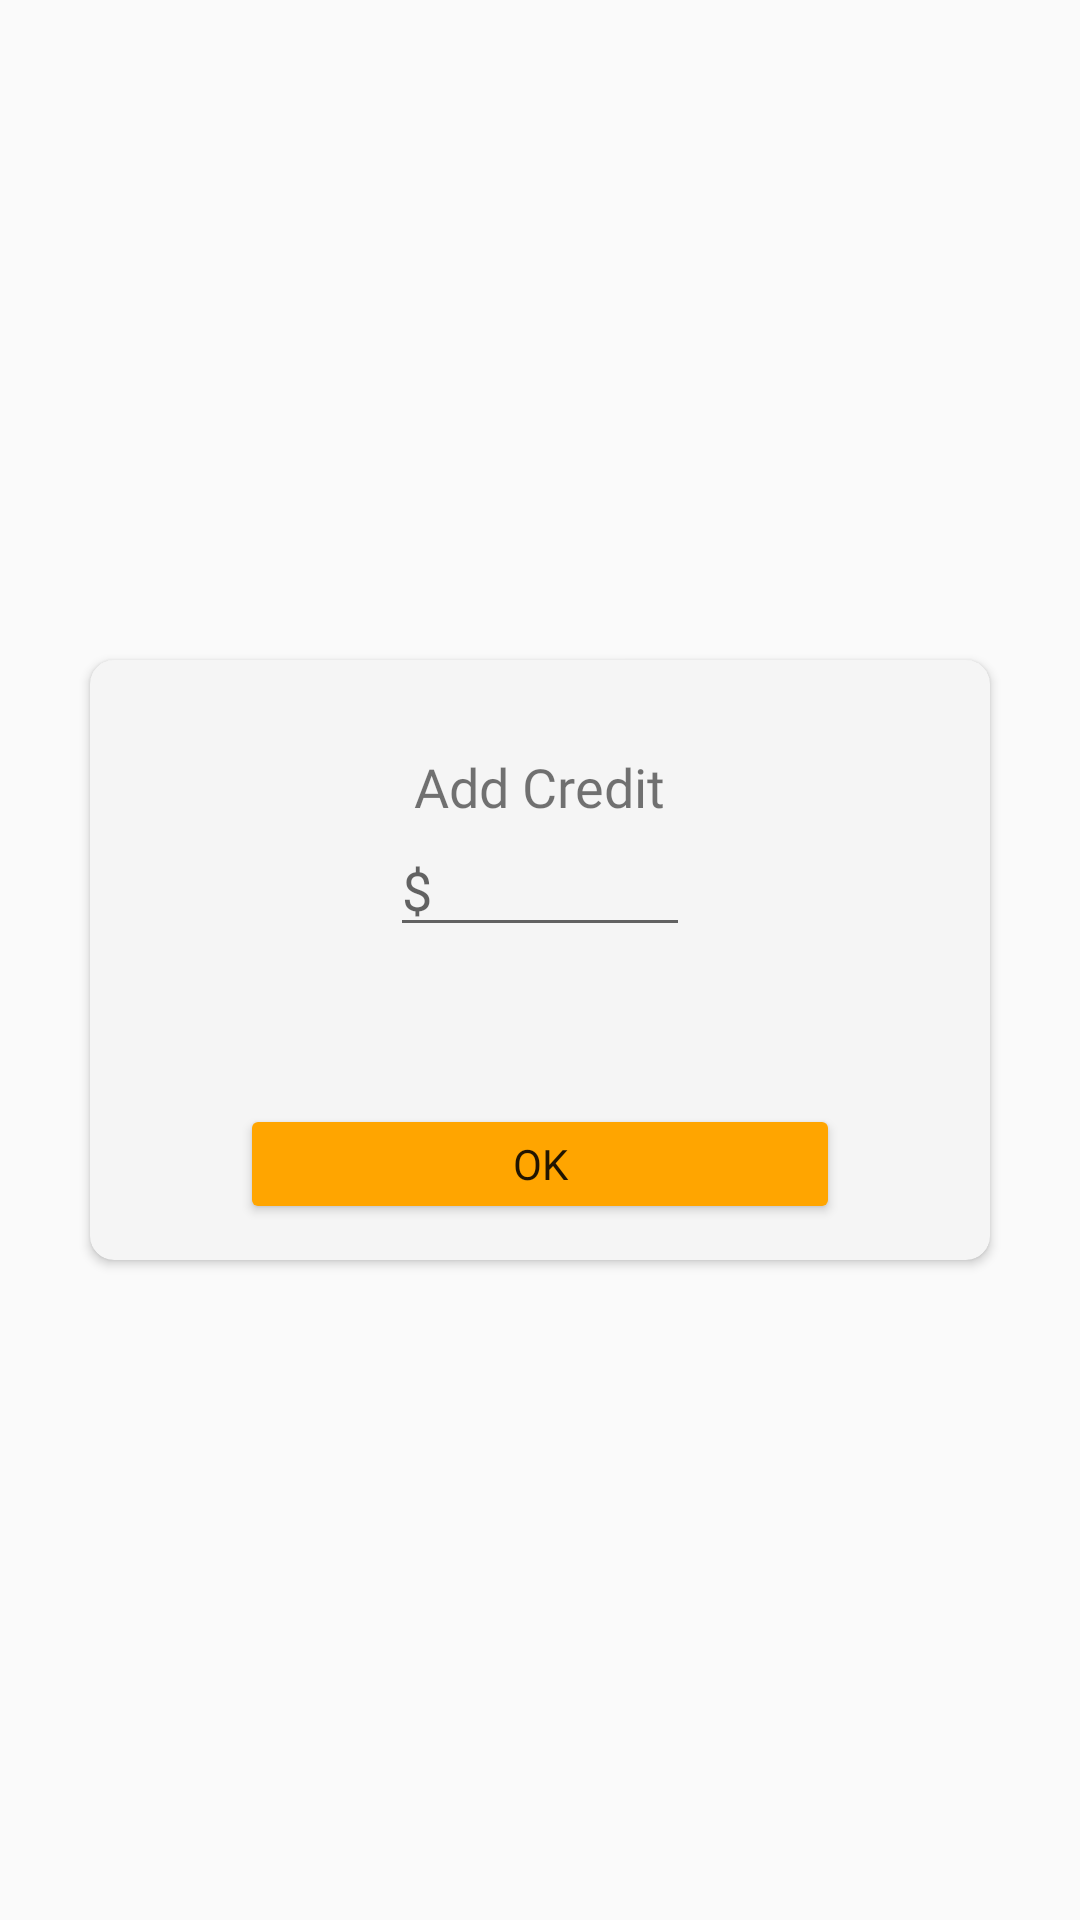

Write the Android layout XML for this screen, with the resource values it uses.
<!-- AndroidManifest.xml: application theme AppTheme -->
<!-- res/layout/popup_layout.xml -->
<?xml version="1.0" encoding="utf-8"?>
<RelativeLayout xmlns:android="http://schemas.android.com/apk/res/android"
    xmlns:app="http://schemas.android.com/apk/res-auto"
    android:orientation="vertical"
    android:layout_width="match_parent"
    android:layout_height="wrap_content"
    android:gravity="center_horizontal">

    <androidx.cardview.widget.CardView
        android:layout_centerInParent="true"
        android:layout_width="300dp"
        android:layout_height="200dp"
        app:cardCornerRadius="8dp"
        android:backgroundTint="@color/grey">

        <RelativeLayout
            android:layout_width="match_parent"
            android:layout_height="match_parent"
            android:orientation="vertical"
            android:layout_gravity="center_horizontal">

            <TextView
                android:layout_centerHorizontal="true"
                android:fontFamily="@font/cereal"
                android:layout_marginTop="30dp"
                android:layout_width="wrap_content"
                android:layout_height="wrap_content"
                android:id="@+id/titleTv"
                android:textSize="@dimen/h3"
                android:text="@string/add_credit"
                android:layout_gravity="center"/>



            <EditText
                android:layout_below="@id/titleTv"
                android:fontFamily="@font/cereal"
                android:layout_centerHorizontal="true"
                android:layout_width="100dp"
                android:layout_height="wrap_content"
                android:layout_gravity="center_horizontal"
                android:inputType="number"
                android:hint="@string/d"
                android:id="@+id/addCreditEt"/>

            <Button
                android:layout_gravity="center_horizontal"
                android:id="@+id/okBtn"
                android:layout_width="200dp"
                android:layout_height="40dp"
                android:backgroundTint="@color/orange"
                android:layout_marginTop="10dp"
                android:fontFamily="@font/cereal"
                android:layout_alignParentBottom="true"
                android:layout_centerHorizontal="true"
                android:layout_marginBottom="12dp"
                android:text="@string/ok"/>
        </RelativeLayout>

    </androidx.cardview.widget.CardView>

</RelativeLayout>
<!-- resources referenced by this layout -->
<resources>
  <color name="grey">#f5f5f5</color>
  <color name="orange">#ffa500</color>
  <dimen name="h3">18sp</dimen>
  <string name="add_credit">Add Credit</string>
  <string name="d">$</string>
  <string name="ok">Ok</string>
  <style name="AppTheme" parent="Theme.AppCompat.Light.DarkActionBar">
          
          <item name="colorPrimary">@color/orange</item>
          <item name="colorPrimaryDark">#ffae1a</item>
          <item name="colorAccent">@color/colorAccent</item>
      </style>
  <color name="colorAccent">#000000</color>
</resources>
